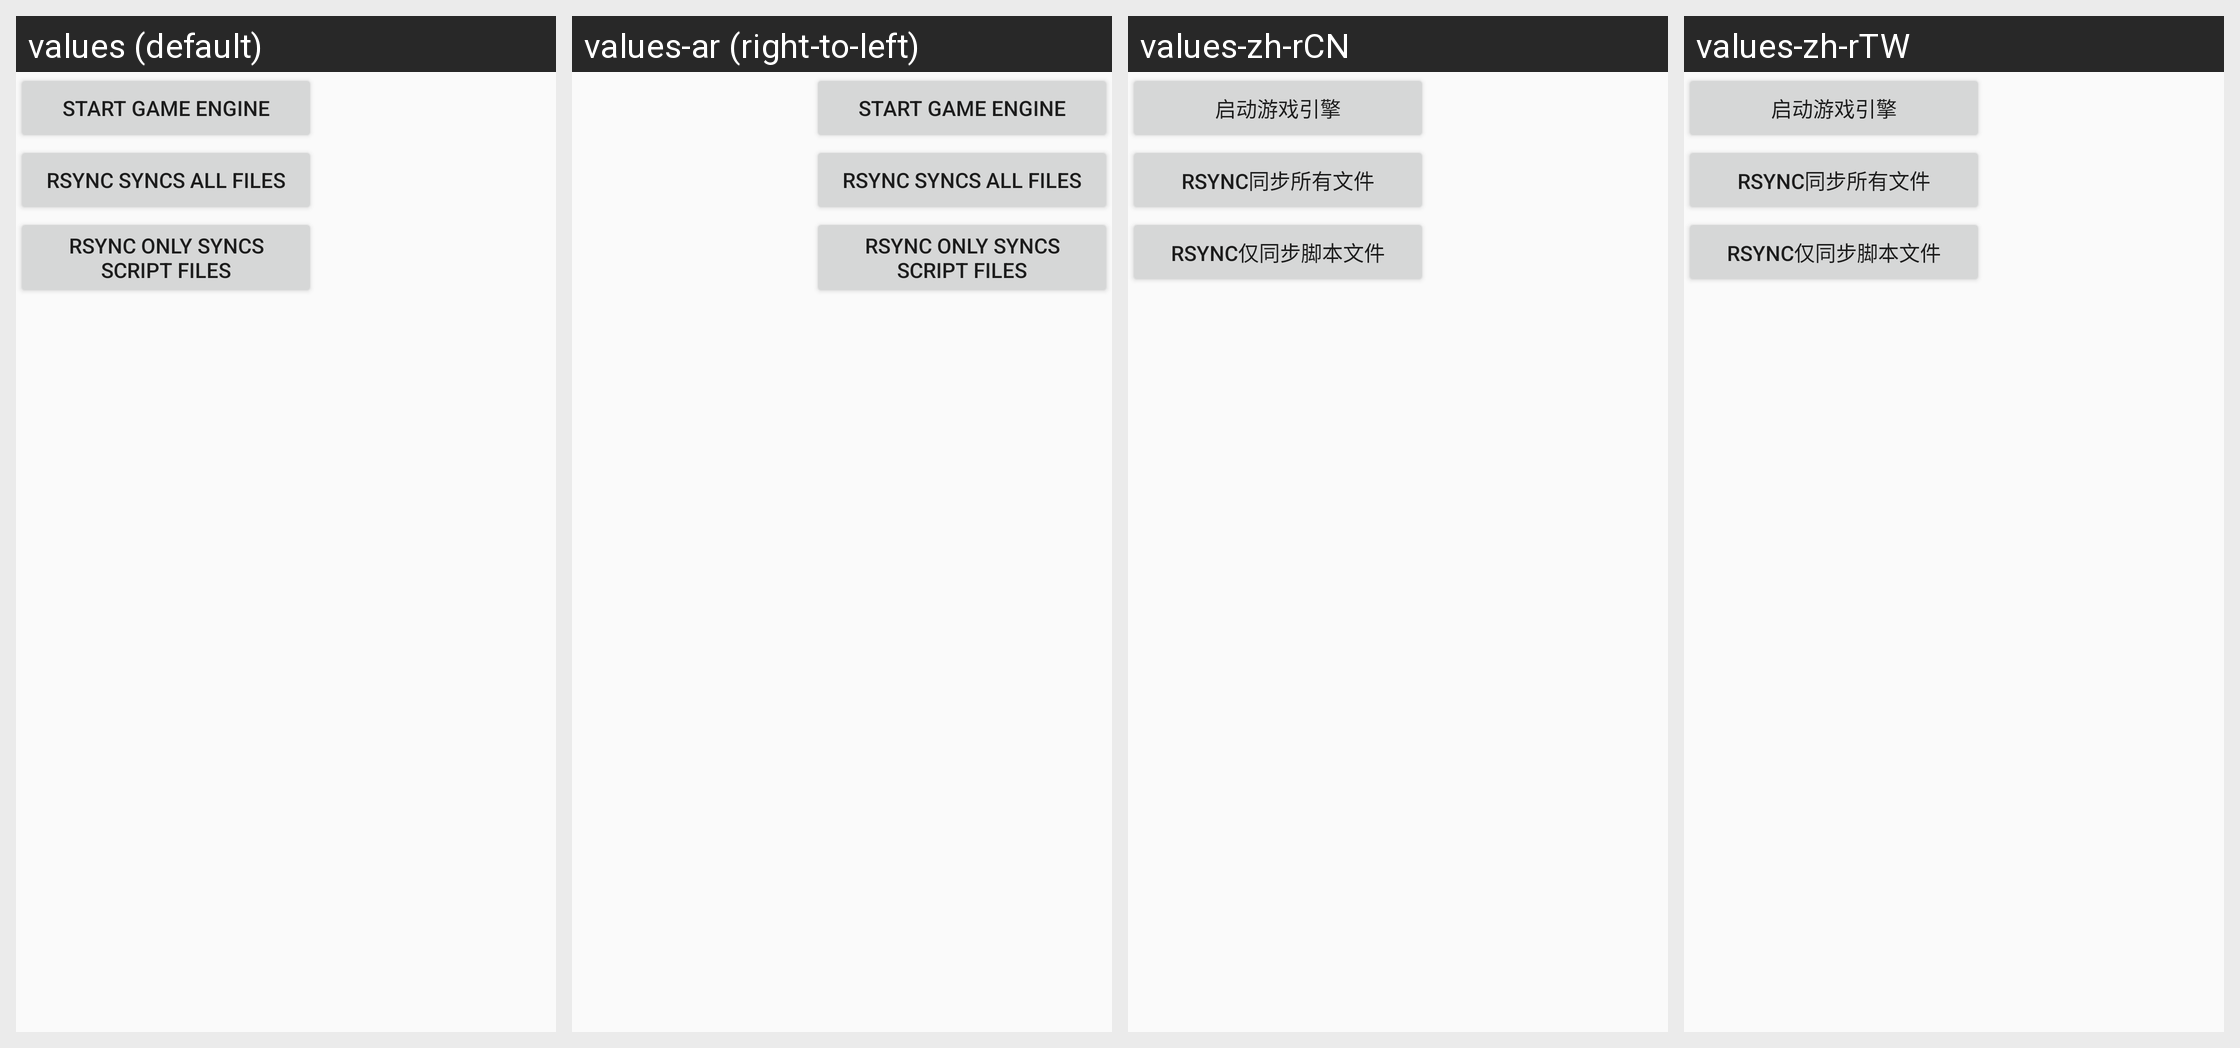

Strings drawn on this Android screen and how each of the app's shown locales translates them:
Android screen res/layout/welcomeview.xml rendered under 4 locales, left to right: values (default), values-ar (right-to-left), values-zh-rCN, values-zh-rTW. Device: Nexus 5 (rendered at 1080×1920; each locale shown at half size, 540×960, under a caption strip naming it); theme Theme.MaterialComponents.DayNight.NoActionBar.
Other locales in the repository, not shown: values-af, values-am, values-as, values-az, values-be, values-bg, values-bn, values-bs, values-ca, values-cs, values-da, values-de, values-el, values-en, values-en-rCA, values-en-rGB, values-en-rXC, values-es, values-es-rES, values-es-rUS, values-et, values-eu, values-fa, values-fi, values-fr, values-fr-rCA, values-gl, values-gu, values-hi, values-hr, values-hu, values-hy, values-in, values-is, values-it, values-iw, values-ja, values-ja-rJP, values-ka, values-kk, values-km, values-kn, values-ko, values-ko-rKR, values-ky, values-lo, values-lt, values-lv, values-mk, values-ml, values-mn, values-mr, values-ms, values-my, values-nb, values-ne, values-nl, values-or, values-pa, values-pl, values-pt, values-pt-rBR, values-pt-rPT, values-ro, values-ru, values-si, values-sk, values-sl, values-sq, values-sr, values-sv, values-sw, values-ta, values-te, values-th, values-tl, values-tr, values-uk, values-ur, values-uz, values-vi, values-vi-rVN, values-zh, values-zh-rHK, values-zu.
Strings drawn on this screen, with the default value and each locale's value (text and hints the layout hard-codes, and strings that could not be matched under every locale, appear in the picture but are not listed):

neox_welcomeview_start_engine
  values: Start game engine
  values-ar: Start game engine  [not translated; the default value is used]
  values-zh-rCN: 启动游戏引擎  [from values-zh]
  values-zh-rTW: 启动游戏引擎  [from values-zh]

neox_welcomeview_rsync_all
  values: Rsync syncs all files
  values-ar: Rsync syncs all files  [not translated; the default value is used]
  values-zh-rCN: Rsync同步所有文件  [from values-zh]
  values-zh-rTW: Rsync同步所有文件  [from values-zh]

neox_welcomeview_rsync_script
  values: Rsync only syncs script files
  values-ar: Rsync only syncs script files  [not translated; the default value is used]
  values-zh-rCN: Rsync仅同步脚本文件  [from values-zh]
  values-zh-rTW: Rsync仅同步脚本文件  [from values-zh]
